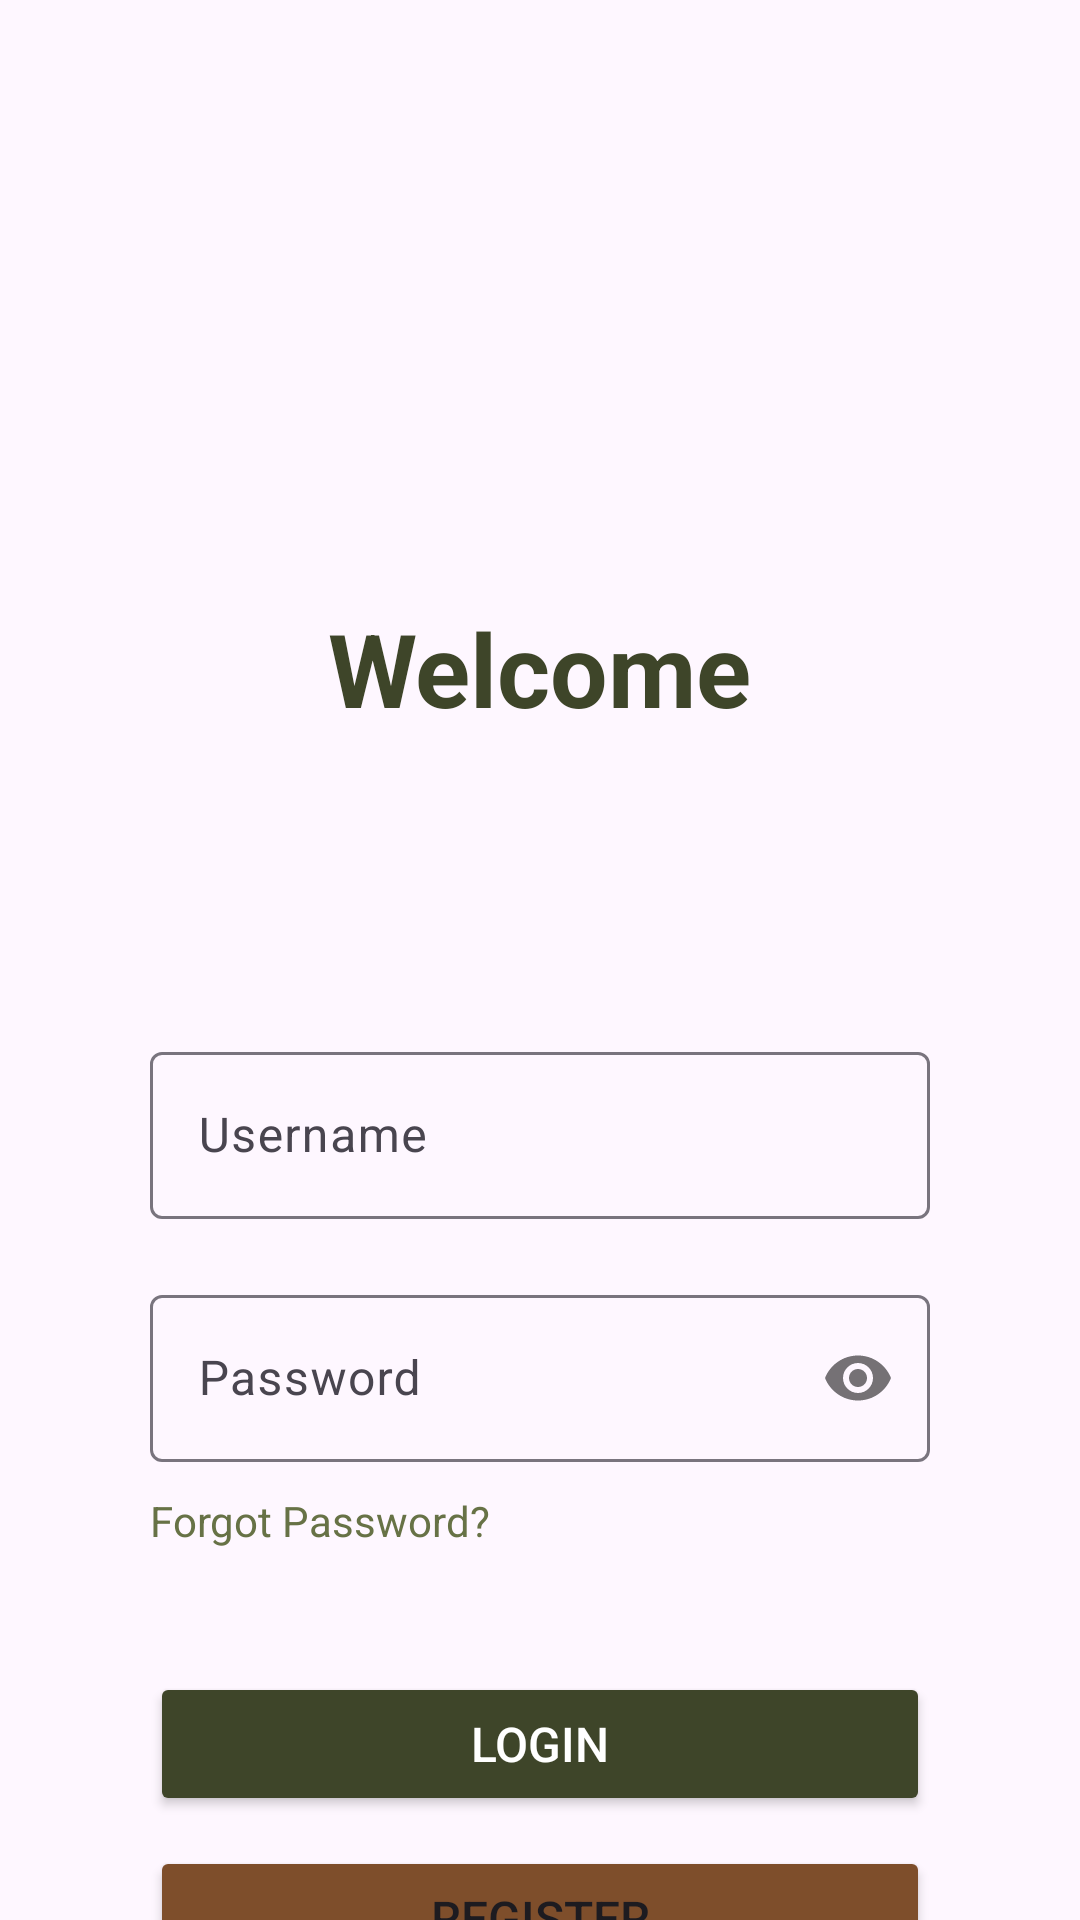

Layout XML and referenced resources for this Android screen:
<!-- AndroidManifest.xml: application theme Theme.MindBodyEarthMK3 -->
<!-- res/layout/activity_login.xml -->
<?xml version="1.0" encoding="utf-8"?>
<androidx.constraintlayout.widget.ConstraintLayout xmlns:android="http://schemas.android.com/apk/res/android"
    xmlns:app="http://schemas.android.com/apk/res-auto"
    xmlns:tools="http://schemas.android.com/tools"
    android:id="@+id/etUsername"
    android:layout_width="match_parent"
    android:layout_height="match_parent">

    <TextView
        android:id="@+id/textView2"
        android:layout_width="wrap_content"
        android:layout_height="wrap_content"
        android:layout_marginTop="200dp"
        android:text="@string/welcome"
        android:textColor="@color/drab_dark_brown"
        android:textSize="34sp"
        android:textStyle="bold"
        app:layout_constraintEnd_toEndOf="parent"
        app:layout_constraintStart_toStartOf="parent"
        app:layout_constraintTop_toTopOf="parent" />

    <com.google.android.material.textfield.TextInputLayout
        android:id="@+id/usernameTextInputLayout"
        android:layout_width="0dp"
        android:layout_height="wrap_content"
        android:layout_marginStart="50dp"
        android:layout_marginTop="100dp"
        android:layout_marginEnd="50dp"
        app:layout_constraintEnd_toEndOf="parent"
        app:layout_constraintStart_toStartOf="parent"
        app:layout_constraintTop_toBottomOf="@+id/textView2">

        <com.google.android.material.textfield.TextInputEditText
            android:layout_width="match_parent"
            android:layout_height="match_parent"
            android:hint="@string/username" />
    </com.google.android.material.textfield.TextInputLayout>

    <com.google.android.material.textfield.TextInputLayout
        android:id="@+id/passwordTextInputLayout"
        android:layout_width="0dp"
        android:layout_height="wrap_content"
        android:layout_marginTop="20dp"
        app:layout_constraintEnd_toEndOf="@+id/usernameTextInputLayout"
        app:layout_constraintStart_toStartOf="@+id/usernameTextInputLayout"
        app:layout_constraintTop_toBottomOf="@+id/usernameTextInputLayout"
        app:passwordToggleEnabled="true">

        <com.google.android.material.textfield.TextInputEditText
            android:layout_width="match_parent"
            android:layout_height="match_parent"
            android:hint="@string/password"
            android:password="true" />
    </com.google.android.material.textfield.TextInputLayout>

    <Button
        android:id="@+id/btnLogin"
        android:layout_width="0dp"
        android:layout_height="wrap_content"
        android:layout_marginTop="70dp"
        android:text="@string/login"
        android:backgroundTint="@color/primary_button_states_color"
        android:textColor="@color/primary_button_text_states_color"
        android:textSize="16sp"
        app:cornerRadius="@dimen/button_border_radius"
        app:layout_constraintEnd_toEndOf="@+id/passwordTextInputLayout"
        app:layout_constraintStart_toStartOf="@+id/passwordTextInputLayout"
        app:layout_constraintTop_toBottomOf="@+id/passwordTextInputLayout" />

    <Button
        android:id="@+id/btnRegister"
        android:layout_width="0dp"
        android:layout_height="wrap_content"
        android:layout_marginTop="10dp"
        android:backgroundTint="@color/secondary_button_states_color"
        android:text="Register"
        android:textColor="@color/secondary_button_text_states_color"
        android:textSize="16sp"
        app:cornerRadius="@dimen/button_border_radius"
        app:layout_constraintEnd_toEndOf="@+id/btnLogin"
        app:layout_constraintStart_toStartOf="@+id/btnLogin"
        app:layout_constraintTop_toBottomOf="@+id/btnLogin" />

    <TextView
        android:id="@+id/tvResetPassword"
        android:layout_width="wrap_content"
        android:layout_height="wrap_content"
        android:layout_marginTop="10dp"
        android:text="Forgot Password?"
        android:textColor="@color/reseda_green"
        app:layout_constraintEnd_toEndOf="@+id/btnLogin"
        app:layout_constraintHorizontal_bias="0.0"
        app:layout_constraintStart_toStartOf="@+id/passwordTextInputLayout"
        app:layout_constraintTop_toBottomOf="@+id/passwordTextInputLayout" />
</androidx.constraintlayout.widget.ConstraintLayout>
<!-- resources referenced by this layout -->
<resources>
  <color name="drab_dark_brown">#3e4529</color>
  <color name="reseda_green">#677246</color>
  <dimen name="button_border_radius" unit="dp">10dp</dimen>
  <string name="login">Login</string>
  <string name="password">Password</string>
  <string name="username">Username</string>
  <string name="welcome">Welcome</string>
  <style name="Theme.MindBodyEarthMK3" parent="Base.Theme.MindBodyEarthMK3" />
  <style name="Base.Theme.MindBodyEarthMK3" parent="Theme.Material3.DayNight.NoActionBar">
          
          '
          <item name="colorPrimary">@color/drab_dark_brown</item>
          <item name="colorOnPrimary">@color/white</item>
  
          
          <item name="colorSecondary">@color/reseda_green</item>
          <item name="colorOnSecondary">@color/coyote</item>
  
          
          <item name="colorTertiary">@color/russet</item>
          <item name="colorOnTertiary">@color/khaki</item>
  
          
          <item name="backgroundColor">@color/drab_dark_brown</item>
          <item name="colorSurface">@color/khaki</item>
          <item name="colorOnBackground">@color/reseda_green</item>
          <item name="colorOnSurface">@color/russet</item>
      </style>
  <color name="white">#FFFFFFFF</color>
  <color name="coyote">#866746</color>
  <color name="russet">#7e4e2b</color>
  <color name="khaki">#ac9d7b</color>
</resources>
